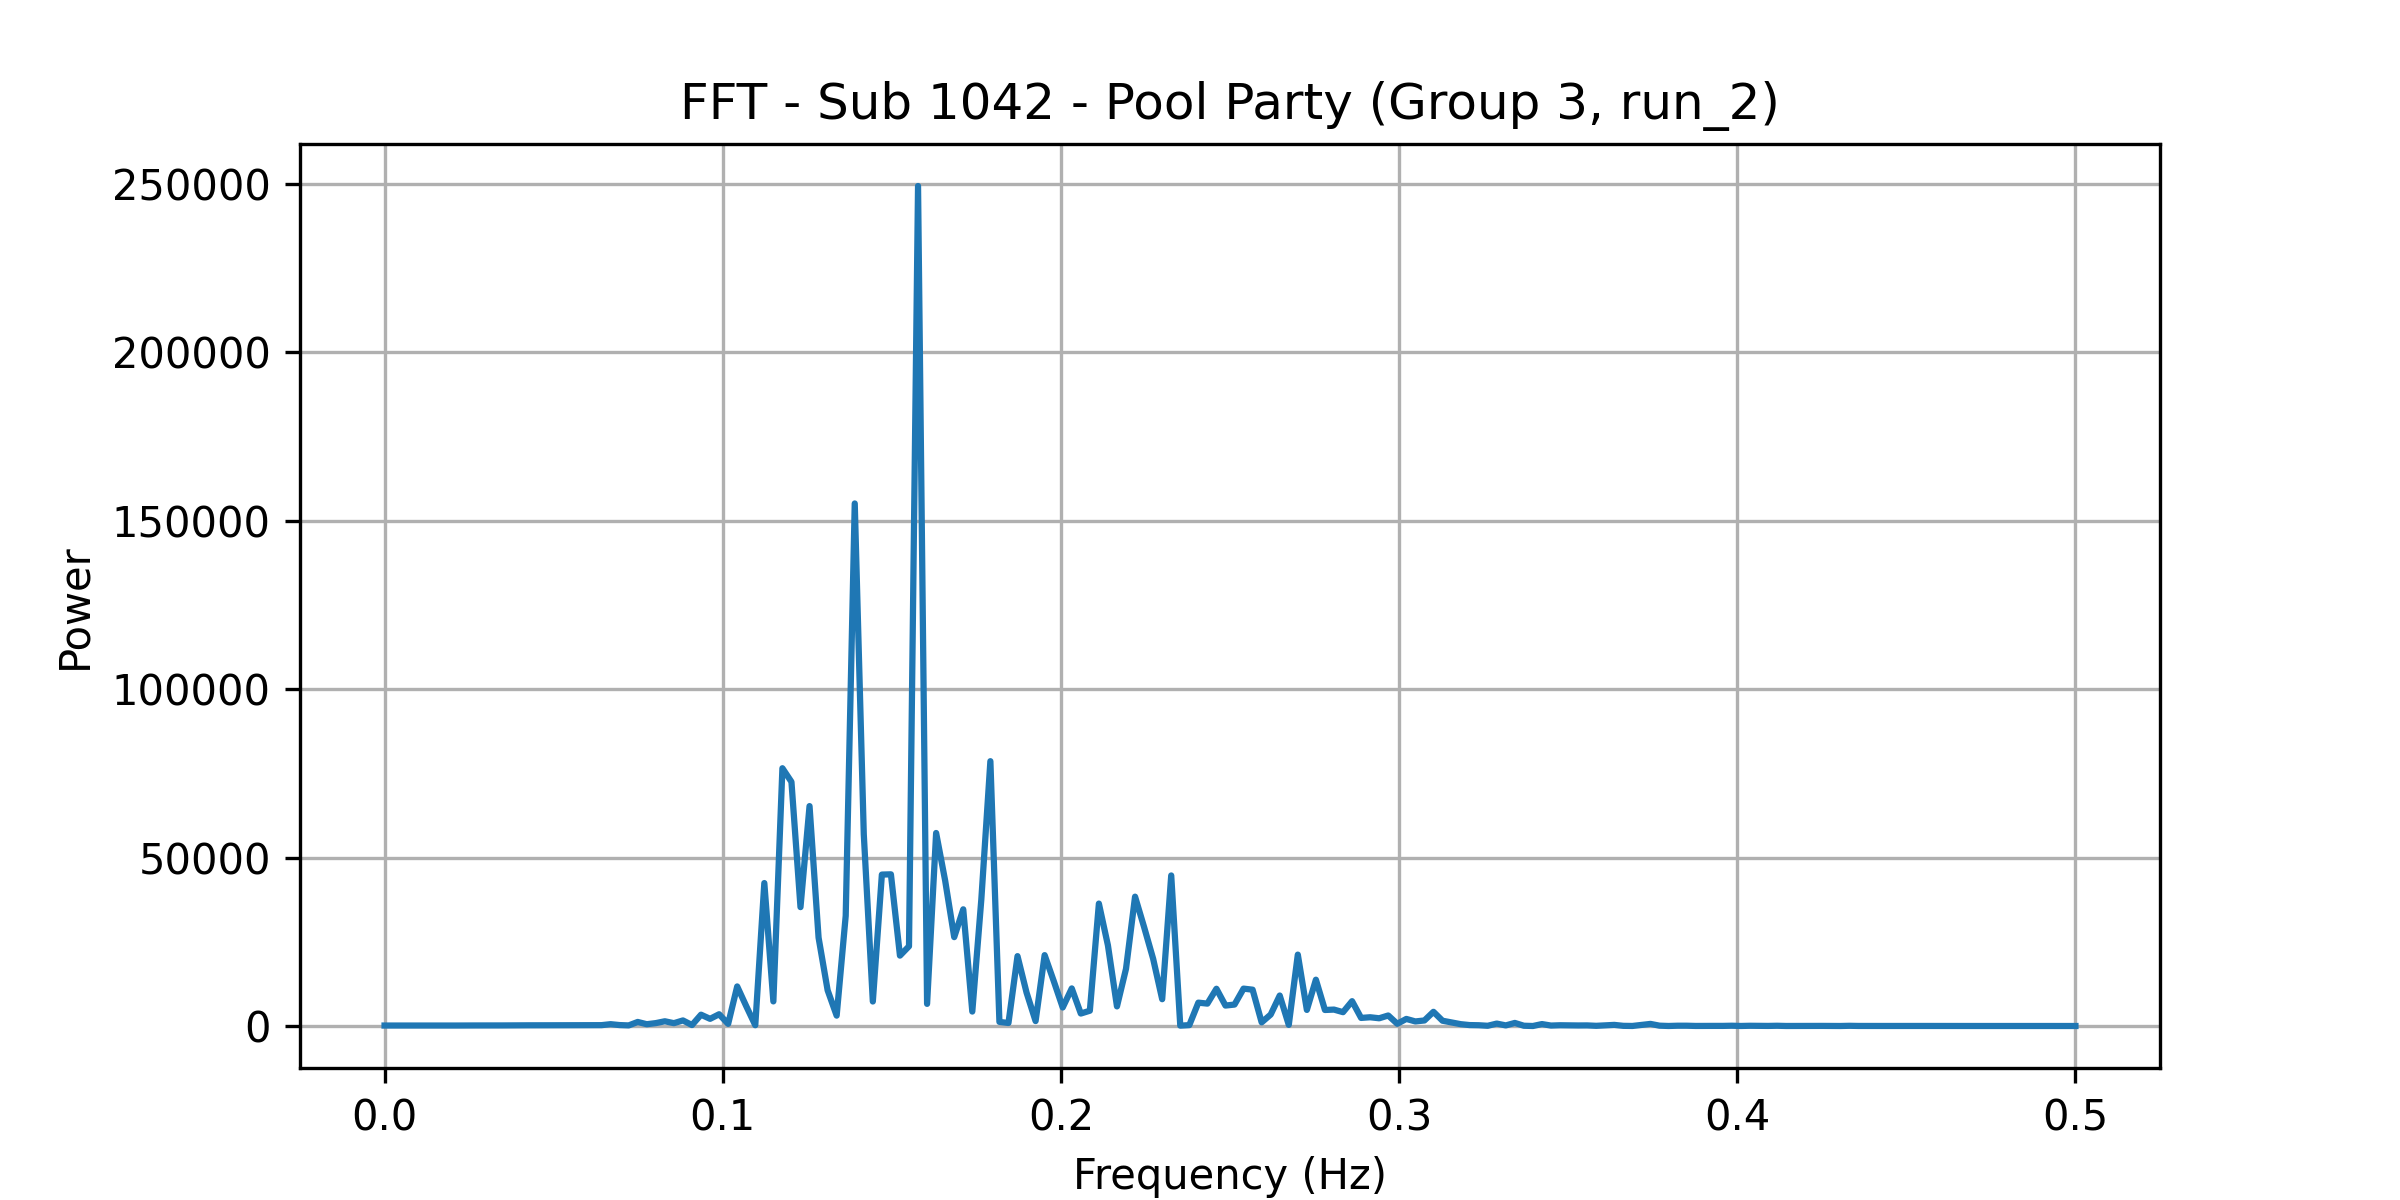

The data file committed next to this chart (first rows):
frequency, power
0.0, 139.2
0.002674, 135.9
0.005348, 155.4
0.008021, 147.2
0.0107, 136.7
0.01337, 134.8
0.01604, 131.5
0.01872, 132.5
0.02139, 139.6
0.02406, 156.3
0.02674, 158.5
0.02941, 156.4
0.03209, 159.6
0.03476, 167.4
0.03743, 188.9
0.04011, 186.1
0.04278, 205.7
0.04545, 200.2
0.04813, 212.4
0.0508, 222.3
0.05348, 248
0.05615, 233.9
0.05882, 276.4
0.0615, 268.5
0.06417, 252.2
0.06684, 543.2
0.06952, 274.3
0.07219, 174.3
0.07487, 1199
0.07754, 526.5
0.08021, 859.9
0.08289, 1404
0.08556, 839
0.08824, 1651
0.09091, 283
0.09358, 3356
0.09626, 2124
0.09893, 3488
0.1016, 629
0.1043, 11742
0.107, 5890
0.1096, 223.9
0.1123, 42430
0.115, 7301
0.1176, 76516
0.1203, 72473
0.123, 35284
0.1257, 65277
0.1283, 26227
0.131, 10620
0.1337, 3076
0.1364, 32702
0.139, 155107
0.1417, 56882
0.1444, 7271
0.1471, 44945
0.1497, 45025
0.1524, 20896
0.1551, 23669
0.1578, 249342
... 128 more rows
